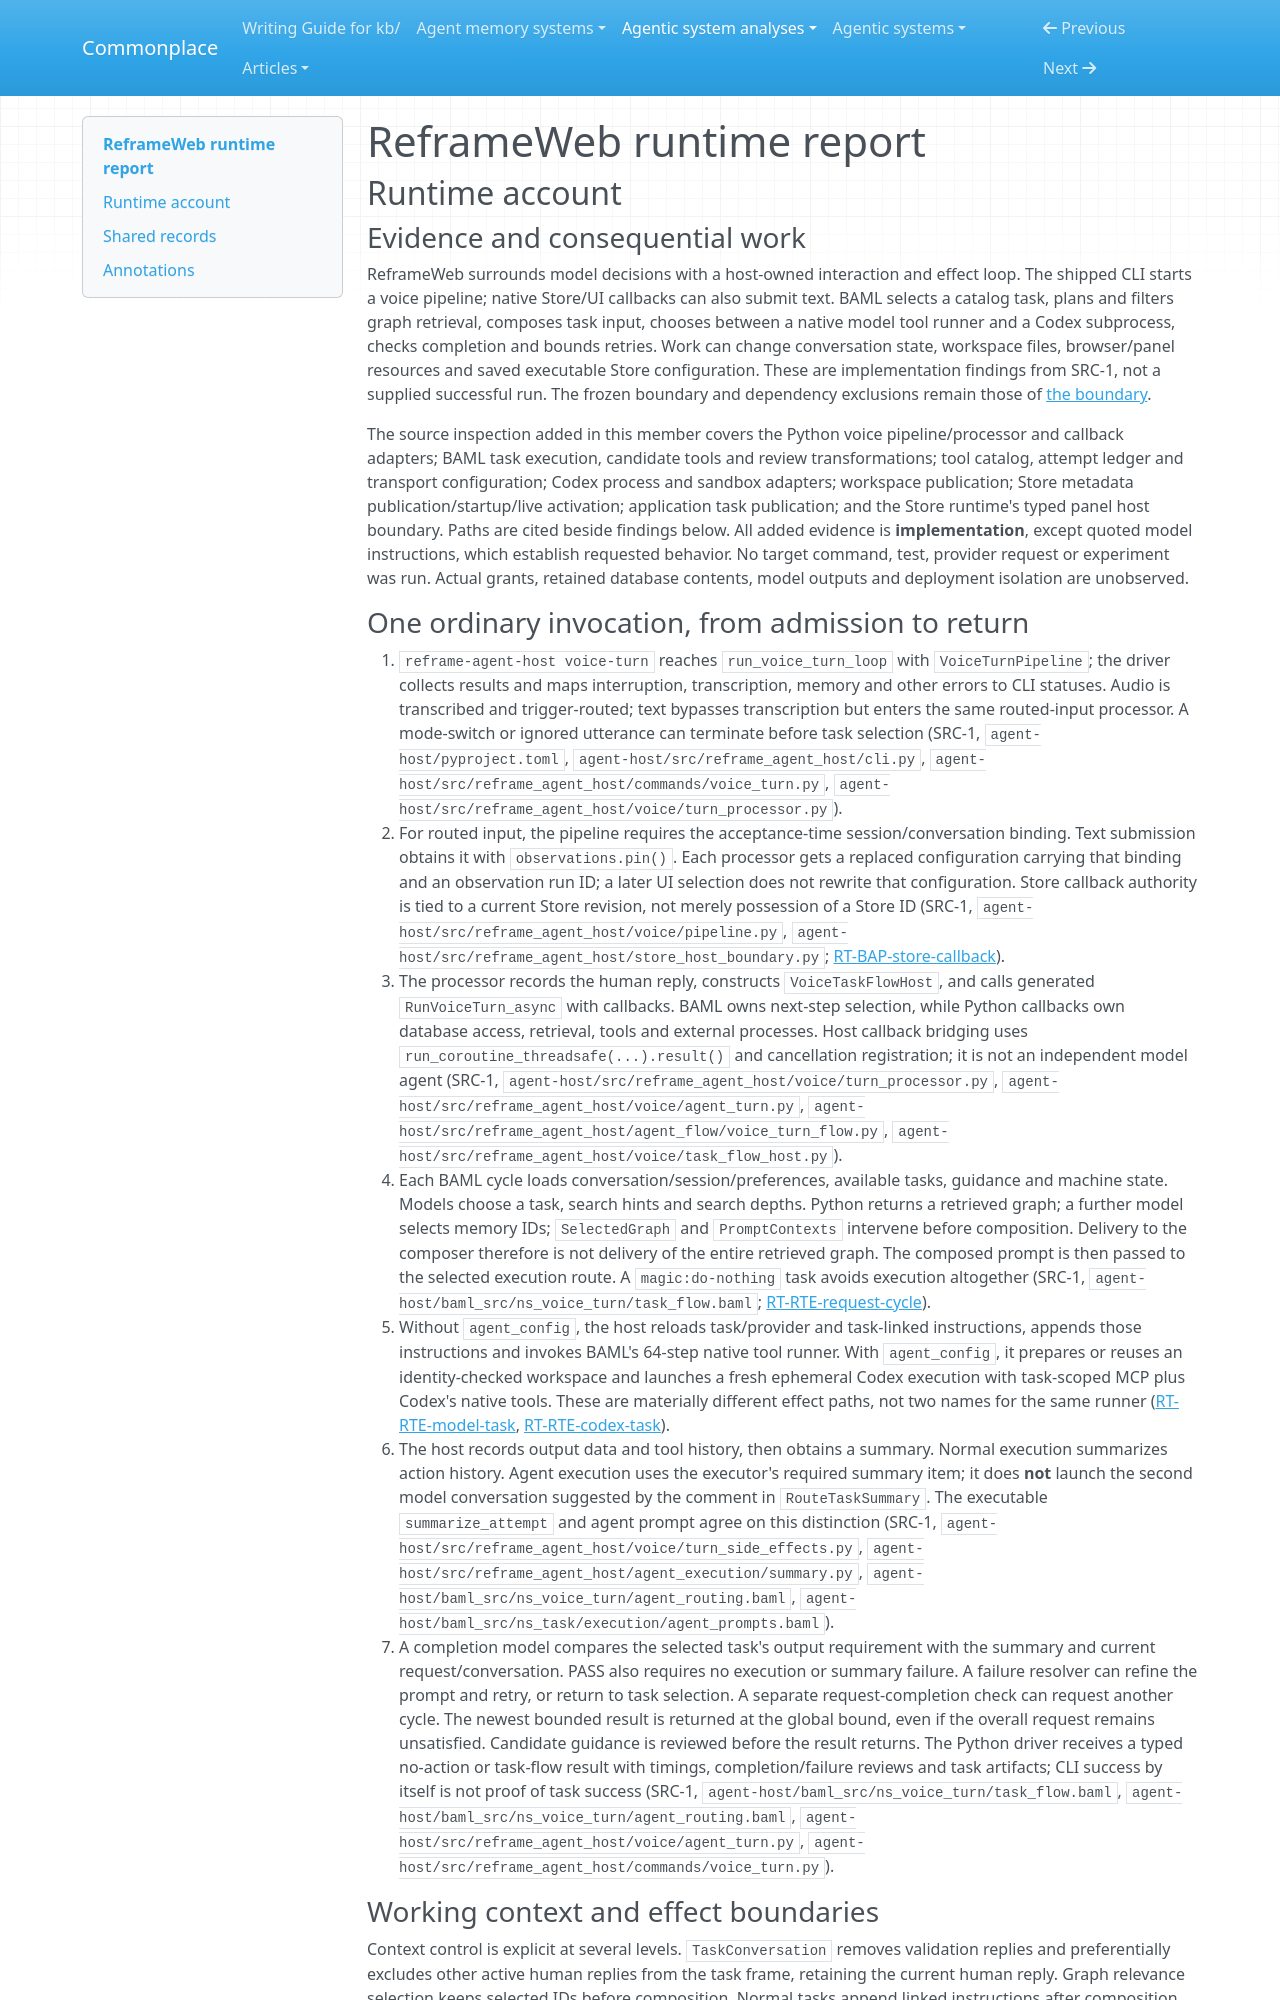

repository: zby/commonplace · page: agentic-system-analyses/retained/jubjub727--reframeweb/runtime/index.html · generator: mkdocs

---
type: agentic-system-analyses/types/agentic-system-runtime-report.md
description: "ReframeWeb runtime baseline tracing bound user input, BAML and Codex execution, task-scoped effects and saved Store admission at the frozen commit."
run-id: AAS-2026-10-14-reframeweb-cff918d7eb1e-01
reviewed-boundary: 318987dcde9a016f8e3db819ed9a73abf6b3ad81
---

# ReframeWeb runtime report

## Runtime account

### Evidence and consequential work

ReframeWeb surrounds model decisions with a host-owned interaction and effect loop. The shipped CLI starts a voice pipeline; native Store/UI callbacks can also submit text. BAML selects a catalog task, plans and filters graph retrieval, composes task input, chooses between a native model tool runner and a Codex subprocess, checks completion and bounds retries. Work can change conversation state, workspace files, browser/panel resources and saved executable Store configuration. These are implementation findings from SRC-1, not a supplied successful run. The frozen boundary and dependency exclusions remain those of [the boundary](boundary.md#boundary-and-evidence).

The source inspection added in this member covers the Python voice pipeline/processor and callback adapters; BAML task execution, candidate tools and review transformations; tool catalog, attempt ledger and transport configuration; Codex process and sandbox adapters; workspace publication; Store metadata publication/startup/live activation; application task publication; and the Store runtime's typed panel host boundary. Paths are cited beside findings below. All added evidence is **implementation**, except quoted model instructions, which establish requested behavior. No target command, test, provider request or experiment was run. Actual grants, retained database contents, model outputs and deployment isolation are unobserved.
